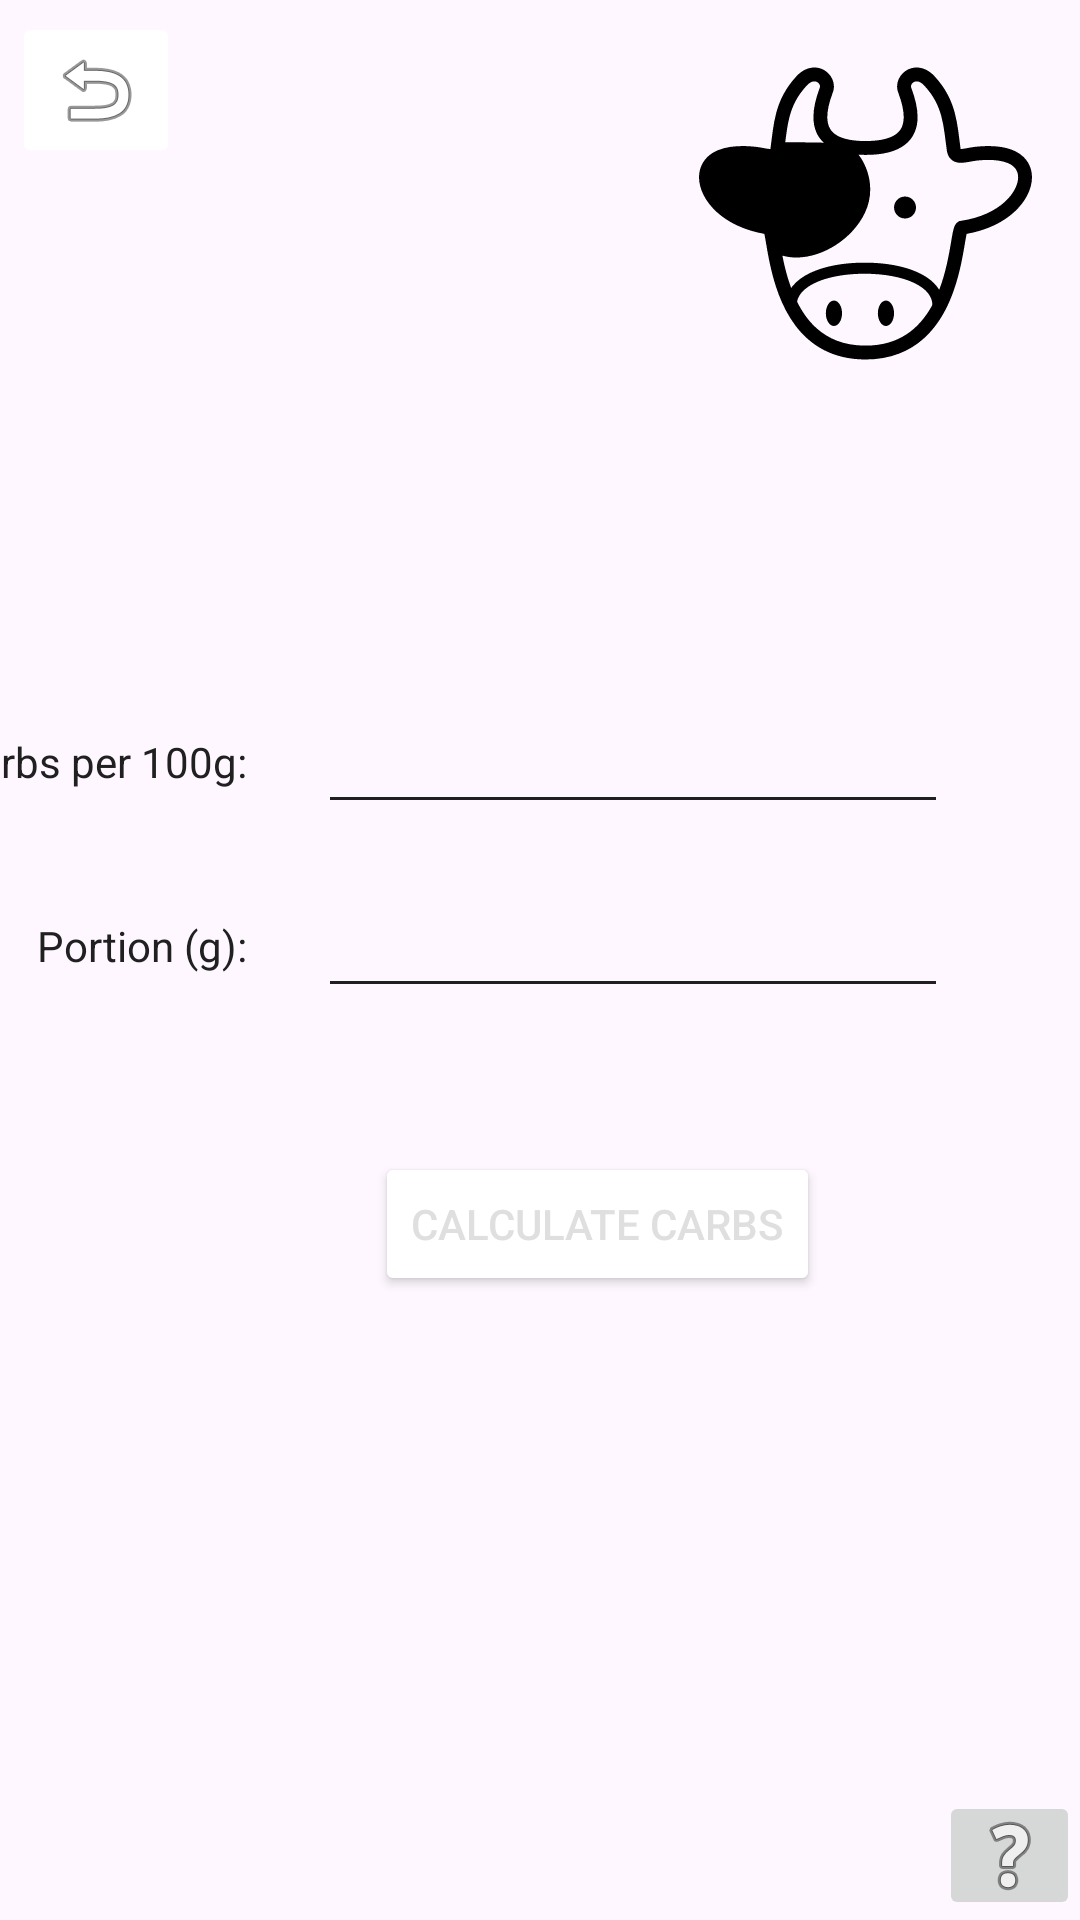

The Android layout XML behind this screen, and the referenced resources:
<!-- AndroidManifest.xml: application theme Theme.GlucemicCalcAid -->
<!-- res/layout/activity_carbs_of_xportion.xml -->
<?xml version="1.0" encoding="utf-8"?>
<androidx.constraintlayout.widget.ConstraintLayout xmlns:android="http://schemas.android.com/apk/res/android"
    xmlns:app="http://schemas.android.com/apk/res-auto"
    xmlns:tools="http://schemas.android.com/tools"
    android:layout_width="match_parent"
    android:layout_height="match_parent"
    tools:context=".MainActivity">

    <ImageButton
        android:id="@+id/HelpBtn__ActCarbsOfXPortion"
        style="BUTTON"
        android:layout_width="47dp"
        android:layout_height="43dp"
        android:onClick="showHelp"
        app:layout_constraintBottom_toBottomOf="parent"
        app:layout_constraintEnd_toEndOf="parent"
        app:srcCompat="@android:drawable/ic_menu_help" />

    <EditText
        android:id="@+id/editTextPortionGrams"
        style="@style/EDITTEXT"
        android:layout_width="wrap_content"
        android:layout_height="wrap_content"
        android:layout_marginBottom="48dp"
        android:ems="10"
        android:inputType="numberSigned"
        android:textColorHint="#000000"
        app:layout_constraintBottom_toTopOf="@+id/btnMenuCarbsOfPortion"
        app:layout_constraintEnd_toEndOf="parent"
        app:layout_constraintHorizontal_bias="0.706"
        app:layout_constraintStart_toStartOf="parent" />

    <EditText
        android:id="@+id/editTextCarbsRatio"
        style="@style/EDITTEXT"
        android:layout_width="wrap_content"
        android:layout_height="wrap_content"
        android:layout_marginBottom="20dp"

        android:ems="10"
        android:inputType="numberSigned"
        app:layout_constraintBottom_toTopOf="@+id/editTextPortionGrams"
        app:layout_constraintEnd_toEndOf="@+id/editTextPortionGrams"
        app:layout_constraintHorizontal_bias="0.0"
        app:layout_constraintStart_toStartOf="@+id/editTextPortionGrams" />

    <TextView
        android:id="@+id/txtPortionSize"
        style="@style/TEXT"
        android:layout_width="wrap_content"
        android:layout_height="0dp"
        android:gravity="center"
        android:text="Portion (g):"
        app:layout_constraintBottom_toBottomOf="@+id/editTextPortionGrams"
        app:layout_constraintEnd_toEndOf="@+id/txtCarbsRatio"
        app:layout_constraintTop_toTopOf="@+id/editTextPortionGrams"
        app:layout_constraintVertical_bias="0.461" />

    <TextView
        android:id="@+id/txtCarbsRatio"
        style="@style/TEXT"
        android:layout_width="wrap_content"
        android:layout_height="0dp"
        android:layout_marginEnd="24dp"
        android:gravity="center"
        android:onClick="switchToStorage"
        android:text="Carbs per 100g:"
        app:layout_constraintBottom_toBottomOf="@+id/editTextCarbsRatio"
        app:layout_constraintEnd_toStartOf="@+id/editTextCarbsRatio"
        app:layout_constraintTop_toTopOf="@+id/editTextCarbsRatio"
        app:layout_constraintVertical_bias="0.461" />

    <Button
        android:id="@+id/btnMenuCarbsOfPortion"
        style="@style/BUTTON"
        android:layout_width="wrap_content"
        android:layout_height="wrap_content"
        android:layout_marginBottom="208dp"
        android:onClick="calcCarbs"
        android:text="Calculate Carbs"
        app:layout_constraintBottom_toBottomOf="parent"
        app:layout_constraintEnd_toEndOf="parent"
        app:layout_constraintHorizontal_bias="0.591"
        app:layout_constraintStart_toStartOf="parent" />

    <TextView
        android:id="@+id/carbsAnswer"
        style="@style/TEXT"
        android:layout_width="wrap_content"
        android:layout_height="wrap_content"
        android:layout_marginBottom="48dp"
        android:fontFamily="sans-serif"
        app:layout_constraintBottom_toTopOf="@+id/editTextCarbsRatio"
        app:layout_constraintEnd_toEndOf="parent"
        app:layout_constraintHorizontal_bias="0.204"
        app:layout_constraintStart_toStartOf="parent"
        app:layout_constraintTop_toBottomOf="@+id/toolbar4" />

    <androidx.appcompat.widget.Toolbar
        android:id="@+id/toolbar4"
        style="@style/BAR"
        android:layout_width="0dp"
        android:layout_height="142dp"
        android:minHeight="?attr/actionBarSize"
        android:theme="?attr/actionBarTheme"
        app:layout_constraintEnd_toEndOf="parent"
        app:layout_constraintHorizontal_bias="1.0"
        app:layout_constraintStart_toStartOf="parent"
        app:layout_constraintTop_toTopOf="parent" />

    <ImageButton
        android:id="@+id/gotoMenubtn"
        android:layout_width="wrap_content"
        android:layout_height="wrap_content"
        android:layout_marginStart="4dp"
        android:layout_marginTop="4dp"
        style="@style/BUTTON"

        android:onClick="gotoMenu"
        app:layout_constraintStart_toStartOf="parent"
        app:layout_constraintTop_toTopOf="parent"
        app:srcCompat="@android:drawable/ic_menu_revert" />

    <Spinner
        android:id="@+id/spinnerCarbsOfXPortion"
        android:layout_width="0dp"
        android:layout_height="0dp"
        android:visibility="invisible"
        app:layout_constraintBottom_toBottomOf="@+id/editTextCarbsRatio"
        app:layout_constraintEnd_toEndOf="@+id/editTextCarbsRatio"
        app:layout_constraintStart_toStartOf="@+id/editTextCarbsRatio"
        app:layout_constraintTop_toTopOf="@+id/editTextCarbsRatio"
        app:layout_constraintVertical_bias="0.0" />

    <TextView
        android:id="@+id/helpView__CarbsOfXPortion"
        style="@style/CARD"
        android:layout_width="0dp"
        android:layout_height="0dp"
        android:text="In this view, knowing the amount of carbs the food holds in 100g, you can set a portion size, and get the amount of carbs it will have. \n (Tap the help button to hide)"
        android:visibility="gone"
        app:layout_constraintBottom_toTopOf="@+id/HelpBtn__ActCarbsOfXPortion"
        app:layout_constraintEnd_toEndOf="@+id/editTextPortionGrams"
        app:layout_constraintHorizontal_bias="0.0"
        app:layout_constraintStart_toStartOf="@+id/editTextPortionGrams"
        app:layout_constraintTop_toBottomOf="@+id/btnMenuCarbsOfPortion"
        app:layout_constraintVertical_bias="0.0" />

    <ImageView
        android:id="@+id/imageView3"
        android:layout_width="111dp"
        android:layout_height="0dp"
        android:layout_marginEnd="16dp"
        app:layout_constraintBottom_toBottomOf="@+id/toolbar4"
        app:layout_constraintEnd_toEndOf="parent"
        app:layout_constraintTop_toTopOf="@+id/toolbar4"
        app:layout_constraintVertical_bias="0.0"
        app:srcCompat="@drawable/cow_2_svgrepo_com" />


</androidx.constraintlayout.widget.ConstraintLayout>
<!-- resources referenced by this layout -->
<resources>
  <!-- drawable cow_2_svgrepo_com: vector/xml drawable (drawable, 4968 chars, omitted) -->
  <style name="BAR">
              <item name="android:background">@color/cyan_bar</item>
          </style>
  <style name="BUTTON">
          <item name="backgroundTint">@color/cyan_bar</item>
          <item name="android:textColor">@color/my_light_secondary</item>
      </style>
  <style name="CARD">
          <item name="android:background">@color/cyan_bar</item>
          <item name="android:textColor">@color/my_light_secondary</item>
          <item name="android:padding">25dp</item>
      </style>
  <style name="EDITTEXT">
          <item name="android:backgroundTint">@color/my_light_primary</item>
          <item name="android:textColor">@color/my_light_primary</item>
      </style>
  <style name="TEXT">
          <item name="android:textColor">@color/my_light_primary</item>
      </style>
  <style name="Theme.GlucemicCalcAid" parent="Base.Theme.GlucemicCalcAid" />
  <color name="my_light_secondary">#DFDFDF</color>
  <color name="my_light_primary">#202020</color>
  <style name="Base.Theme.GlucemicCalcAid" parent="Theme.Material3.DayNight.NoActionBar">
          
           <item name="backgroundColor">@color/my_light_secondary</item>
          <item name="android:textColor">@color/my_light_primary</item>
          
      </style>
</resources>
